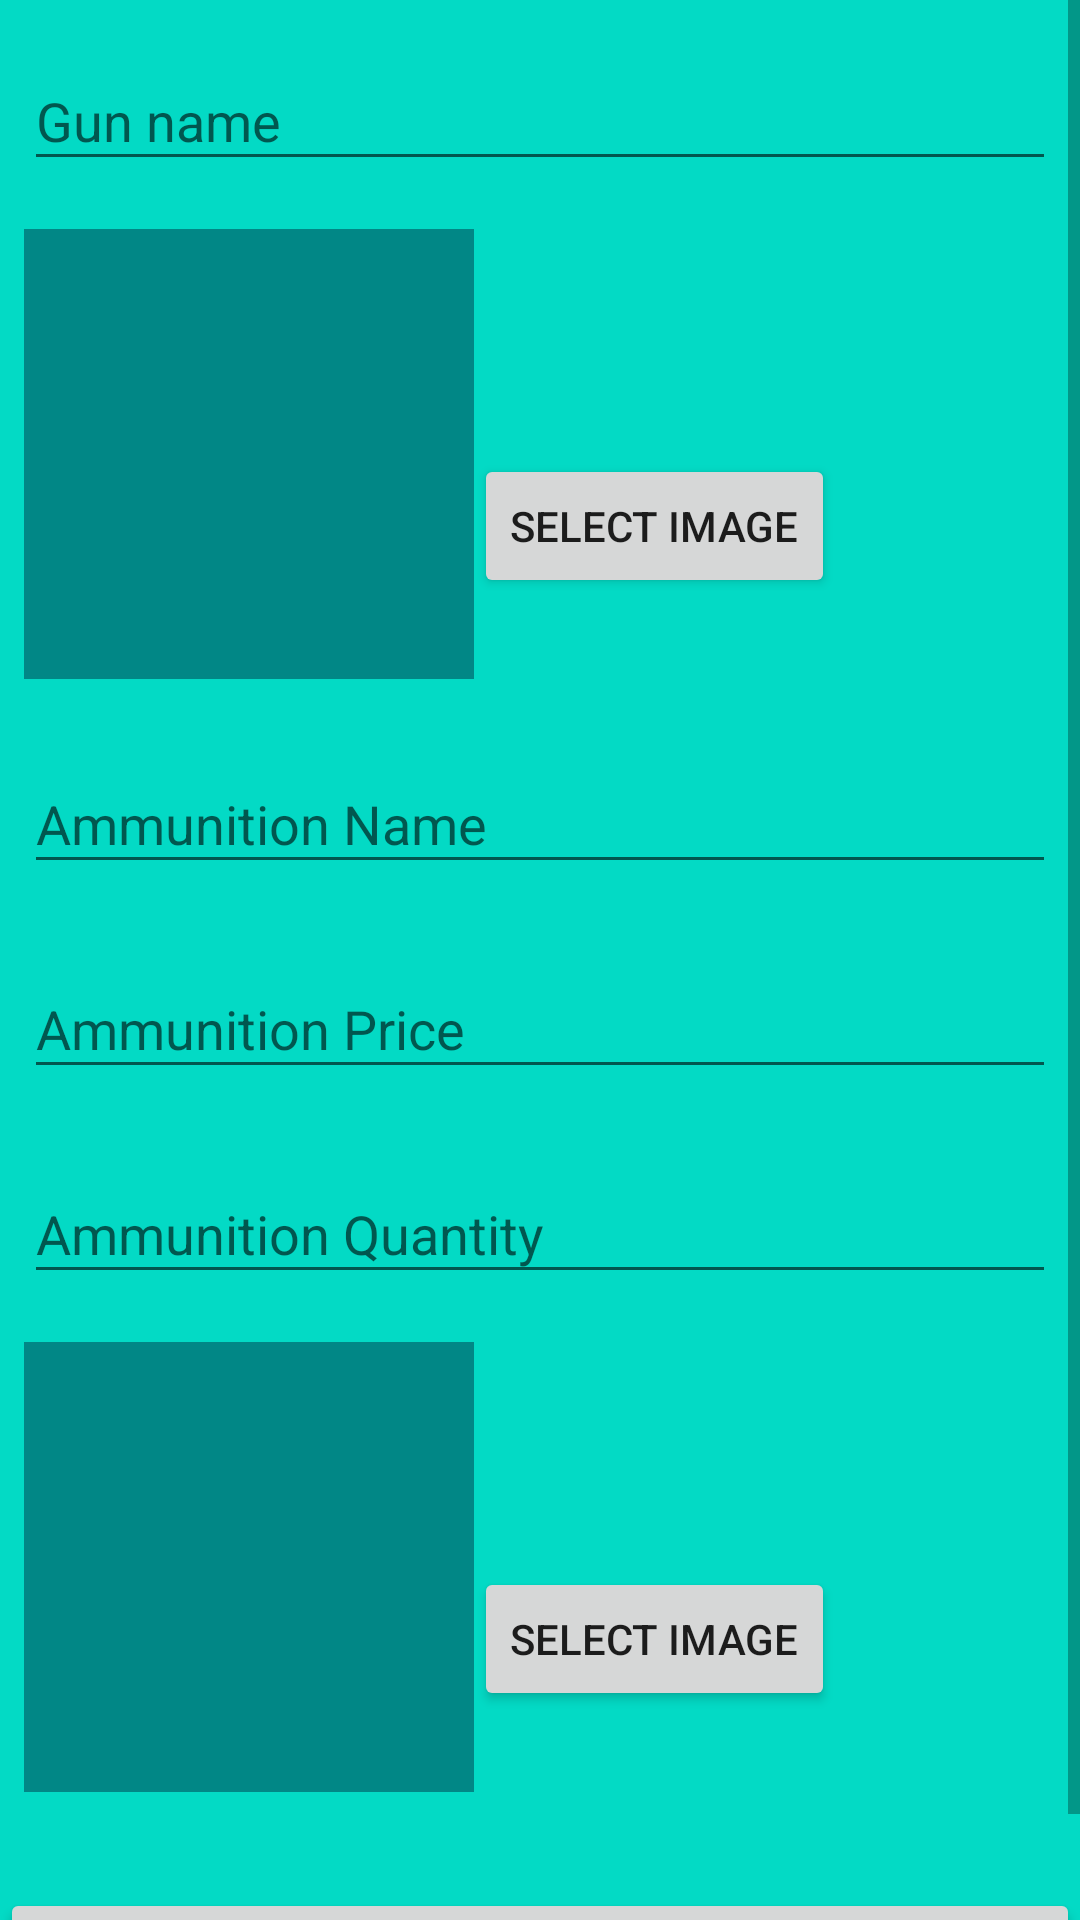

Layout XML and referenced resources for this Android screen:
<!-- AndroidManifest.xml: application theme Theme.ShootingRangApp -->
<!-- res/layout/fragment_add_guns.xml -->
<?xml version="1.0" encoding="utf-8"?>
<ScrollView xmlns:android="http://schemas.android.com/apk/res/android"
    xmlns:app="http://schemas.android.com/apk/res-auto"
    xmlns:tools="http://schemas.android.com/tools"
    android:layout_width="match_parent"
    android:layout_height="match_parent"
    android:background="@color/teal_200"
    android:fillViewport="true"
    tools:context=".authentication.LoginActivity">

    <LinearLayout
        android:layout_width="match_parent"
        android:layout_height="wrap_content"
        android:gravity="center_vertical"
        android:orientation="vertical">

        <com.google.android.material.textfield.TextInputLayout
            android:layout_width="match_parent"
            android:layout_height="wrap_content"
            android:layout_margin="8dp"
            android:hint="@string/gun_name">

            <com.google.android.material.textfield.TextInputEditText
                android:id="@+id/etGunName"
                android:layout_width="match_parent"
                android:layout_height="wrap_content"
                android:inputType="text" />
        </com.google.android.material.textfield.TextInputLayout>

        <LinearLayout
            android:layout_width="match_parent"
            android:layout_height="wrap_content"
            android:layout_margin="8dp"

            android:orientation="horizontal">

            <ImageView
                android:id="@+id/imgGun"
                android:layout_width="150dp"
                android:layout_height="150dp"
                android:background="@color/teal_700" />

            <Button
                android:id="@+id/btnGunImage"
                android:layout_width="wrap_content"
                android:layout_height="wrap_content"
                android:layout_gravity="center"
                android:layout_marginTop="24dp"
                android:text="@string/select_image" />
        </LinearLayout>

        <com.google.android.material.textfield.TextInputLayout
            android:layout_width="match_parent"
            android:layout_height="wrap_content"
            android:layout_margin="8dp"
            android:hint="@string/ammunition_name">

            <com.google.android.material.textfield.TextInputEditText
                android:id="@+id/etAmmunition"
                android:layout_width="match_parent"
                android:layout_height="wrap_content"
                android:inputType="text" />
        </com.google.android.material.textfield.TextInputLayout>

        <com.google.android.material.textfield.TextInputLayout
            android:layout_width="match_parent"
            android:layout_height="wrap_content"
            android:layout_margin="8dp"
            android:hint="@string/ammunition_price">

            <com.google.android.material.textfield.TextInputEditText
                android:id="@+id/etAmmunitionPrice"
                android:layout_width="match_parent"
                android:layout_height="wrap_content"
                android:inputType="numberDecimal" />
        </com.google.android.material.textfield.TextInputLayout>

        <com.google.android.material.textfield.TextInputLayout
            android:layout_width="match_parent"
            android:layout_height="wrap_content"
            android:layout_margin="8dp"
            android:hint="@string/ammunition_qty">

            <com.google.android.material.textfield.TextInputEditText
                android:id="@+id/etAmmunitionQty"
                android:layout_width="match_parent"
                android:layout_height="wrap_content"
                android:inputType="number" />
        </com.google.android.material.textfield.TextInputLayout>

        <LinearLayout
            android:layout_width="match_parent"
            android:layout_height="wrap_content"
            android:layout_margin="8dp"

            android:orientation="horizontal">

            <ImageView
                android:id="@+id/imgAmmunition"
                android:layout_width="150dp"
                android:layout_height="150dp"
                android:background="@color/teal_700" />

            <Button
                android:id="@+id/btnAmmunitionImage"
                android:layout_width="wrap_content"
                android:layout_height="wrap_content"
                android:layout_gravity="center"
                android:layout_marginTop="24dp"
                android:text="@string/select_image" />
        </LinearLayout>

        <Button
            android:id="@+id/btnAddGun"
            android:layout_width="match_parent"
            android:layout_height="wrap_content"
            android:layout_marginTop="24dp"
            android:text="@string/add_guns" />
    </LinearLayout>
</ScrollView>
<!-- resources referenced by this layout -->
<resources>
  <string name="add_guns">Add Guns</string>
  <string name="ammunition_name">Ammunition Name</string>
  <string name="ammunition_price">Ammunition Price</string>
  <string name="ammunition_qty">Ammunition Quantity</string>
  <string name="gun_name">Gun name</string>
  <string name="select_image">Select Image</string>
  <style name="Theme.ShootingRangApp" parent="Theme.AppCompat.Light.NoActionBar">
          
          <item name="colorPrimary">@color/teal_200</item>
          <item name="colorPrimaryDark">@color/teal_700</item>
          <item name="colorAccent">@color/white</item>
          
      </style>
  <!-- not gathered from this repository: default colours our renderer supplied (Android Studio template values) -->
  <color name="teal_200">#FF03DAC5</color>
  <color name="teal_700">#FF018786</color>
  <color name="white">#FFFFFFFF</color>
</resources>
